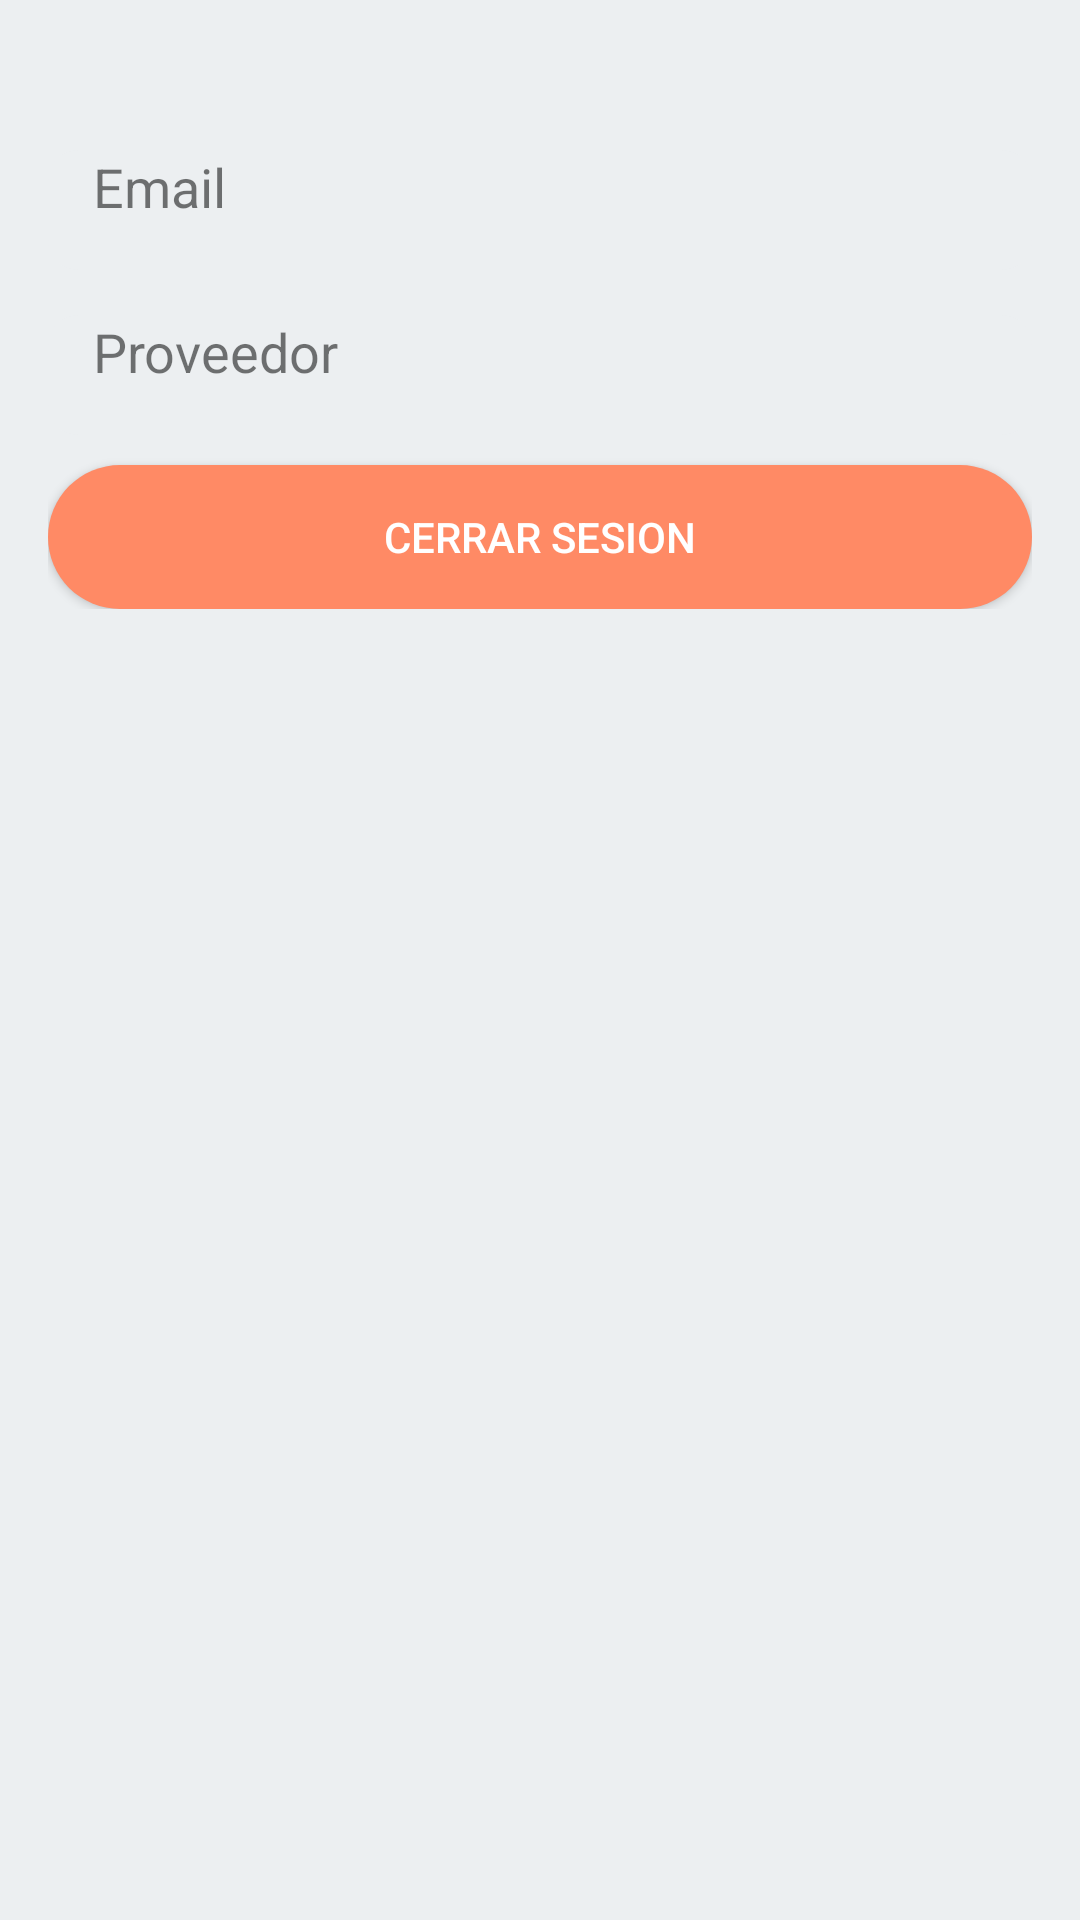

Layout XML and referenced resources for this Android screen:
<!-- AndroidManifest.xml: application theme Theme.LoginFirebas -->
<!-- res/layout/activity_home.xml -->
<?xml version="1.0" encoding="utf-8"?>
<androidx.constraintlayout.widget.ConstraintLayout xmlns:android="http://schemas.android.com/apk/res/android"
    xmlns:app="http://schemas.android.com/apk/res-auto"
    xmlns:tools="http://schemas.android.com/tools"
    android:layout_width="match_parent"
    android:layout_height="match_parent"
    tools:context=".AuthActivity"
    android:background="#ECEFF1">

  <LinearLayout
      android:id="@+id/linearLayout2"
      android:layout_width="0dp"
      android:layout_height="wrap_content"
      android:layout_marginStart="16dp"
      android:layout_marginTop="50dp"
      android:layout_marginEnd="16dp"
      android:orientation="vertical"
      app:layout_constraintEnd_toEndOf="parent"
      app:layout_constraintStart_toStartOf="parent"
      app:layout_constraintTop_toTopOf="parent">


    <TextView
        android:id="@+id/emailTextview"
        android:layout_width="match_parent"
        android:layout_height="40dp"
        android:layout_weight="0"
        android:background="@drawable/shape_editext"
        android:paddingLeft="15dp"
        android:text="Email"
        android:textSize="18sp" />

    <Space
        android:layout_width="match_parent"
        android:layout_height="15dp"
        android:layout_weight="0" />

    <TextView
        android:id="@+id/providerTextview"
        android:layout_width="match_parent"
        android:layout_height="40dp"
        android:layout_weight="0"
        android:background="@drawable/shape_editext"
        android:paddingLeft="15dp"
        android:text="Proveedor"
        android:textSize="18sp" />

    <LinearLayout
        android:layout_width="match_parent"
        android:layout_height="match_parent"
        android:layout_weight="0"
        android:orientation="horizontal">

      <androidx.appcompat.widget.AppCompatButton
          android:id="@+id/signOutButton"
          android:layout_width="match_parent"
          android:layout_height="wrap_content"
          android:layout_marginTop="10dp"
          android:layout_weight="1"
          android:background="@drawable/shape_button"
          android:backgroundTint="#FF8A65"
          android:text="Cerrar Sesion"
          android:textColor="@color/white" />


    </LinearLayout>
  </LinearLayout>

  <ImageView
      android:id="@+id/imageView2"
      android:layout_width="0dp"
      android:layout_height="wrap_content"
      android:background="@color/purple_200"
      app:layout_constraintEnd_toEndOf="parent"
      app:layout_constraintHorizontal_bias="0.0"
      app:layout_constraintStart_toStartOf="parent"
      app:layout_constraintTop_toBottomOf="@+id/linearLayout2"
      app:srcCompat="@drawable/loghome"
      android:layout_marginTop="60dp"/>
</androidx.constraintlayout.widget.ConstraintLayout>
<!-- resources referenced by this layout -->
<resources>
  <color name="purple_200">#039BE5</color>
  <color name="white">#FFFFFFFF</color>
  <!-- drawable shape_button (drawable) -->
  <?xml version="1.0" encoding="utf-8"?>
  <shape xmlns:android="http://schemas.android.com/apk/res/android"
      android:shape="rectangle">
  
      <corners android:radius="25dp" />
      <solid android:color="@color/purple_500" />
  
  </shape>
  <!-- drawable shape_editext (drawable) -->
  <?xml version="1.0" encoding="utf-8"?>
  <shape xmlns:android="http://schemas.android.com/apk/res/android"
      android:shape="rectangle">
      <corners android:radius="10dp"/>
      <solid android:color="#ECEFF1"/>
  
  </shape>
  <style name="Theme.LoginFirebas" parent="Theme.MaterialComponents.DayNight.DarkActionBar">
          
          <item name="colorPrimary">@color/purple_200</item>
          <item name="colorPrimaryVariant">@color/purple_700</item>
          <item name="colorOnPrimary">@color/white</item>
          
          <item name="colorSecondary">@color/teal_200</item>
          <item name="colorSecondaryVariant">@color/teal_700</item>
          <item name="colorOnSecondary">@color/black</item>
          
          <item name="android:statusBarColor" tools:targetApi="l">?attr/colorPrimaryVariant</item>
          
      </style>
  <color name="purple_500">#2C384A</color>
  <color name="purple_700">#FF3700B3</color>
  <color name="teal_200">#FF03DAC5</color>
  <color name="teal_700">#FF018786</color>
  <color name="black">#FF000000</color>
</resources>
